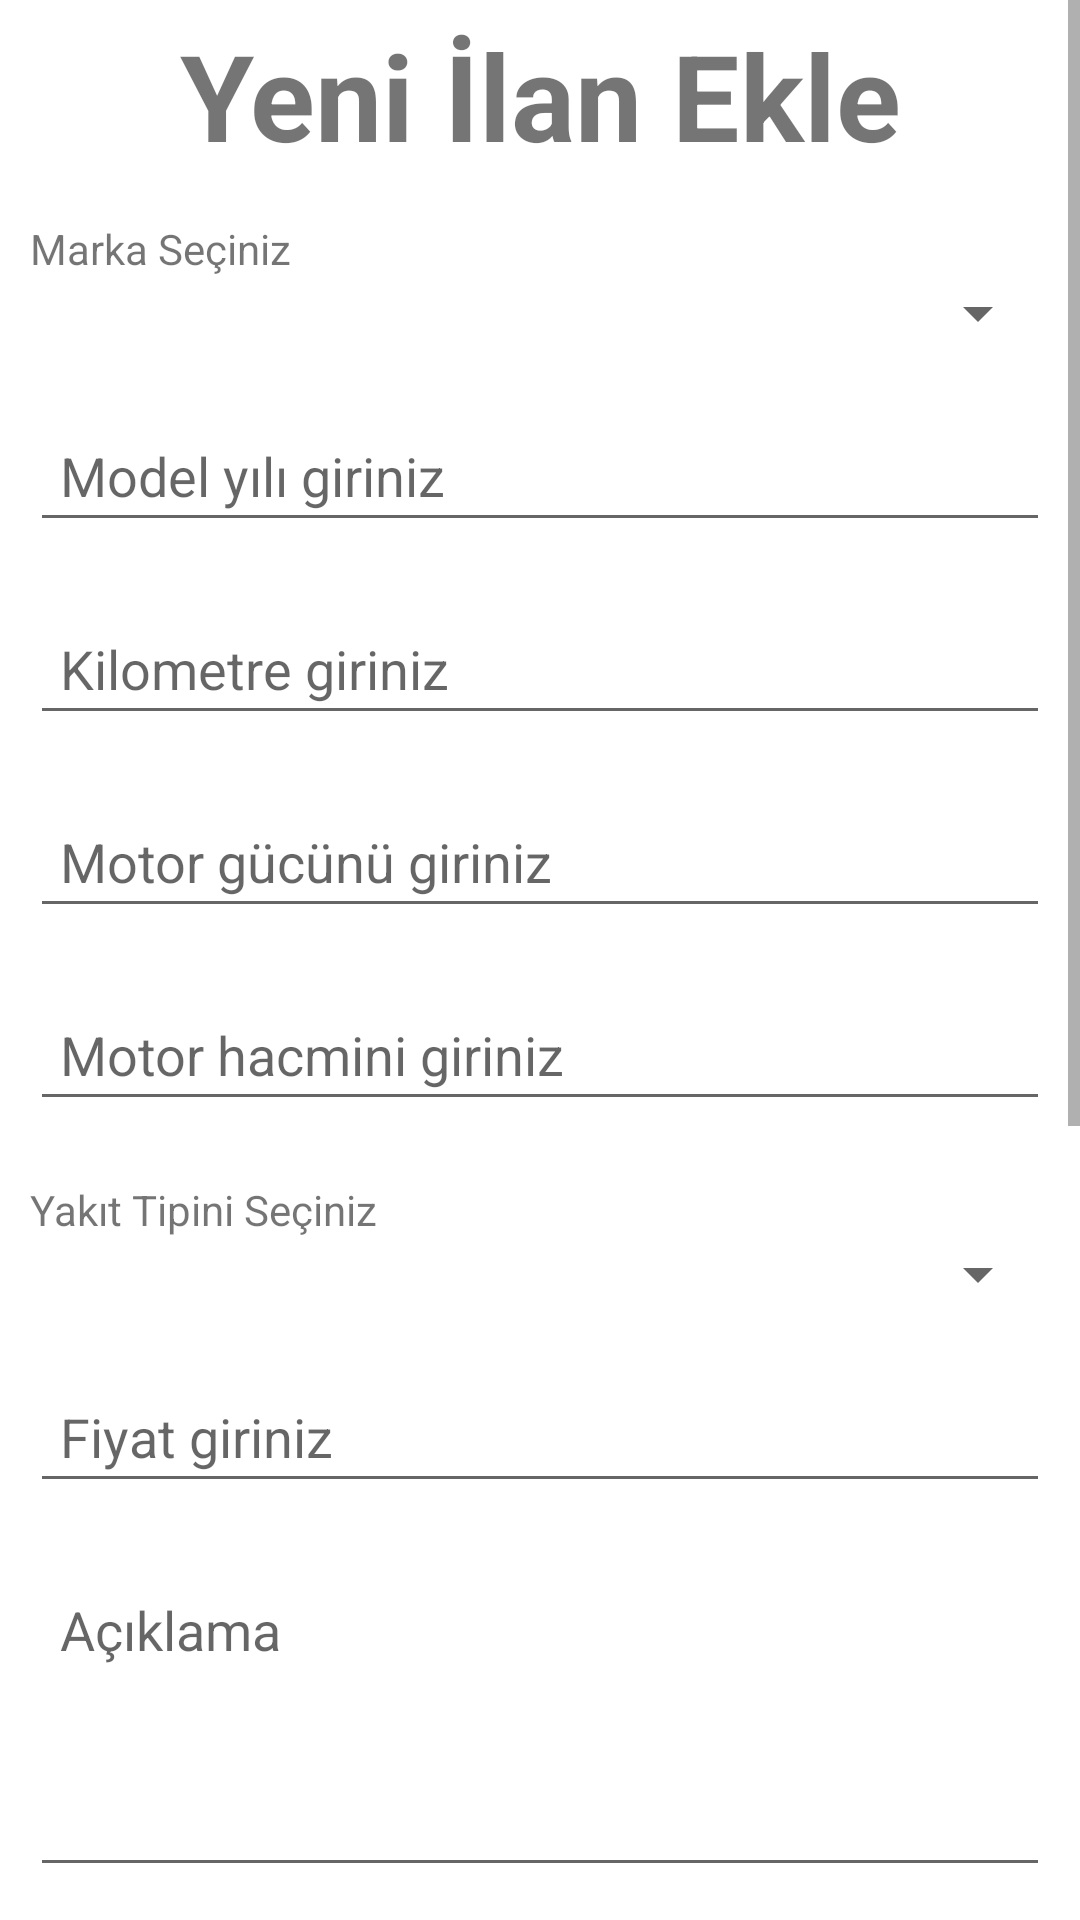

Layout XML and referenced resources for this Android screen:
<!-- AndroidManifest.xml: application theme Theme.MobilKiralama -->
<!-- res/layout/fragment_car.xml -->
<?xml version="1.0" encoding="utf-8"?>
<LinearLayout xmlns:android="http://schemas.android.com/apk/res/android"
    xmlns:tools="http://schemas.android.com/tools"
    android:layout_width="match_parent"
    android:layout_height="match_parent"
    tools:context=".CarFragment"
    android:orientation="vertical">


    <ScrollView
        android:layout_width="match_parent"
        android:layout_height="match_parent">

        <LinearLayout
            android:layout_width="match_parent"
            android:layout_height="wrap_content"
            android:orientation="vertical" >

            <TextView
                android:layout_width="match_parent"
                android:layout_height="wrap_content"
                android:text="Yeni İlan Ekle"
                android:textStyle="bold"
                android:textSize="40sp"
                android:textAlignment="center"
                android:padding="5dp"/>


            <TextView
                android:layout_width="match_parent"
                android:layout_height="wrap_content"
                android:text="Marka Seçiniz"
                android:layout_marginLeft="10dp"
                android:layout_marginTop="10dp"
                android:layout_marginRight="10dp"/>
            <Spinner
                android:id="@+id/markaSpinner"
                android:layout_width="match_parent"
                android:layout_height="wrap_content"
                android:layout_marginLeft="10dp"
                android:layout_marginBottom="10dp"
                android:layout_marginRight="10dp"
                android:padding="10dp"/>

            <EditText
                android:id="@+id/modelYiliEditText"
                android:layout_width="match_parent"
                android:layout_height="wrap_content"
                android:hint="Model yılı giriniz"
                android:padding="10dp"
                android:layout_margin="10dp"/>

            <EditText
                android:id="@+id/kmEditText"
                android:layout_width="match_parent"
                android:layout_height="wrap_content"
                android:hint="Kilometre giriniz"
                android:padding="10dp"
                android:layout_margin="10dp"/>

            <EditText
                android:id="@+id/motorGücüEditText"
                android:layout_width="match_parent"
                android:layout_height="wrap_content"
                android:hint="Motor gücünü giriniz"
                android:padding="10dp"
                android:layout_margin="10dp"/>

            <EditText
                android:id="@+id/motorHacmiEditText"
                android:layout_width="match_parent"
                android:layout_height="wrap_content"
                android:layout_margin="10dp"
                android:hint="Motor hacmini giriniz"
                android:padding="10dp" />

            <TextView
                android:layout_width="match_parent"
                android:layout_height="wrap_content"
                android:text="Yakıt Tipini Seçiniz"
                android:layout_marginLeft="10dp"
                android:layout_marginTop="10dp"
                android:layout_marginRight="10dp"/>
            <Spinner
                android:id="@+id/yakitSpinner"
                android:layout_width="match_parent"
                android:layout_height="wrap_content"
                android:layout_marginLeft="10dp"
                android:layout_marginBottom="10dp"
                android:layout_marginRight="10dp"
                android:padding="10dp" />

            <EditText
                android:id="@+id/fiyatEditText"
                android:layout_width="match_parent"
                android:layout_height="wrap_content"
                android:layout_margin="10dp"
                android:hint="Fiyat giriniz"
                android:padding="10dp" />

            <EditText
                android:id="@+id/aciklamaEditTextTextMultiLine"
                android:layout_width="match_parent"
                android:layout_height="108dp"
                android:ems="10"
                android:gravity="start|top"
                android:layout_margin="10dp"
                android:padding="10dp"
                android:hint="Açıklama"
                android:inputType="textMultiLine" />

            <EditText
                android:id="@+id/keyWordEditText"
                android:layout_width="match_parent"
                android:layout_height="wrap_content"
                android:layout_margin="10dp"
                android:hint="İlana ait anahtar kelime giriniz"
                android:padding="10dp" />

            <ImageView
                android:id="@+id/arabaImageView"
                android:layout_width="match_parent"
                android:layout_height="300dp"
                android:layout_margin="10dp"
                android:padding="10dp"
                android:src="@drawable/kiralama1" />

            <Button
                android:id="@+id/ilanEkleButton"
                android:layout_width="289dp"
                android:layout_height="wrap_content"
                android:text="İlan Ekle"
                android:layout_margin="10dp"
                android:padding="10dp"
                android:layout_gravity="center"/>
        </LinearLayout>
    </ScrollView>
</LinearLayout>
<!-- resources referenced by this layout -->
<resources>
  <!-- drawable kiralama1: jpg bitmap (drawable, 35544 bytes) -->
  <style name="Theme.MobilKiralama" parent="Theme.MaterialComponents.DayNight.DarkActionBar">
          
          <item name="colorPrimary">@color/purple_500</item>
          <item name="colorPrimaryVariant">@color/purple_700</item>
          <item name="colorOnPrimary">@color/white</item>
          
          <item name="colorSecondary">@color/teal_200</item>
          <item name="colorSecondaryVariant">@color/teal_700</item>
          <item name="colorOnSecondary">@color/black</item>
          
          <item name="android:statusBarColor" tools:targetApi="l">?attr/colorPrimaryVariant</item>
          
      </style>
  <!-- not gathered from this repository: default colours our renderer supplied (Android Studio template values) -->
  <color name="purple_500">#FF6200EE</color>
  <color name="purple_700">#FF3700B3</color>
  <color name="teal_200">#FF03DAC5</color>
  <color name="teal_700">#FF018786</color>
  <color name="black">#FF000000</color>
  <color name="white">#FFFFFFFF</color>
</resources>
